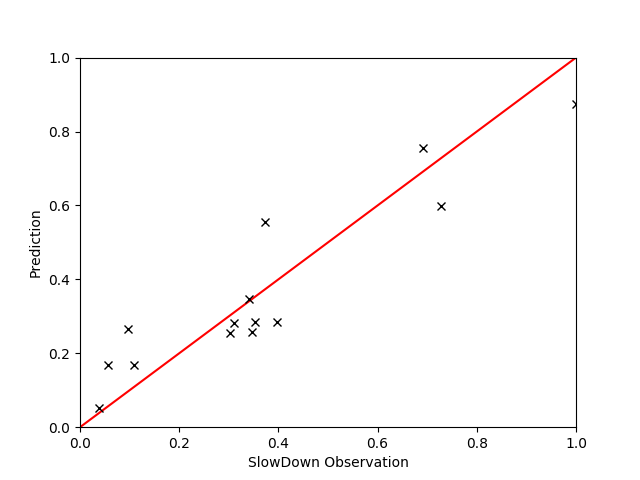

The table this chart was drawn from, first rows:
, AFREQ, EXEC, FREQ, INST, INSTnom%, IPC, L2MISS, L2MPI, L3HIT, L3MISS, L3MPI, PhysIPC%, MEM, GT, Pred
3138, 1.05, 0.5233, 0.4543, 0.8698, 0.2617, 1.178, 7.377, 0.000808, 0.524, 2.82, 0.0003157, 0.5893, 4.345, 0.9258, 0.9556
3115, 1.05, 0.6637, 0.5757, 0.8661, 0.332, 1.153, 25.88, 0.002312, 0.8335, 3.705, 0.0003313, 0.5765, 1.635, 1.044, 0.9999
3118, 1.05, 0.5445, 0.5763, 1.058, 0.272, 0.945, 27.95, 0.003002, 0.8407, 3.875, 0.0004175, 0.4725, 1.902, 1.022, 0.9978
3165, 1.05, 0.3435, 0.549, 1.6, 0.1718, 0.7575, 11.32, 0.001832, 0.4355, 5.223, 0.0009105, 0.3787, 5.543, 0.9196, 1.003
3133, 1.05, 0.6947, 0.5865, 0.8443, 0.3475, 1.185, 27.12, 0.002325, 0.8588, 3.328, 0.0002873, 0.5923, 1.604, 1.026, 1.011
3159, 1.05, 0.4932, 0.6116, 1.241, 0.2466, 0.8218, 26.92, 0.003286, 0.7778, 5.338, 0.0006546, 0.4106, 5.432, 1.069, 1.014
3154, 1.05, 0.6045, 0.554, 0.9161, 0.3023, 1.09, 39.42, 0.00384, 0.9097, 3.525, 0.000344, 0.5455, 1.009, 1.047, 1.013
3156, 1.05, 0.7697, 0.5233, 0.6802, 0.385, 1.47, 26.27, 0.00201, 0.8537, 3.797, 0.0002903, 0.7347, 1.335, 0.899, 0.9551
3136, 1.05, 0.7552, 0.7987, 1.059, 0.3777, 0.9457, 75.33, 0.005897, 0.9675, 2.357, 0.0001856, 0.4728, 1.134, 1.057, 1.148
3157, 1.05, 0.3473, 0.263, 0.7583, 0.1737, 1.32, 5.777, 0.000973, 0.33, 3.87, 0.0006527, 0.66, 1.464, 0.876, 0.8604
3128, 1.05, 0.646, 0.9334, 1.442, 0.3228, 0.6966, 196.0, 0.0179, 0.9826, 3.332, 0.000307, 0.3484, 1.465, 1.234, 1.17
3151, 1.05, 1.06, 0.9673, 0.9137, 0.5305, 1.095, 15.18, 0.0008303, 0.8632, 1.933, 0.0001062, 0.5483, 0.9839, 1.216, 1.248
3090, 1.05, 1.292, 1.04, 0.8076, 0.646, 1.24, 29.32, 0.00132, 0.935, 1.804, 8.392e-05, 0.6198, 2.928, 1.37, 1.307
3160, 1.05, 0.517, 0.2633, 0.5096, 0.2587, 1.96, 5.383, 0.0006103, 0.3, 3.763, 0.0004267, 0.9797, 1.34, 0.871, 0.7677
3140, 1.05, 0.5553, 0.571, 1.028, 0.2775, 0.9725, 26.3, 0.002802, 0.89, 2.527, 0.0002707, 0.4865, 1.454, 1.041, 1.044
3122, 1.05, 0.4883, 0.3937, 0.8064, 0.2443, 1.24, 5.913, 0.0007137, 0.3577, 3.793, 0.000458, 0.62, 5.014, 0.89, 0.8963
